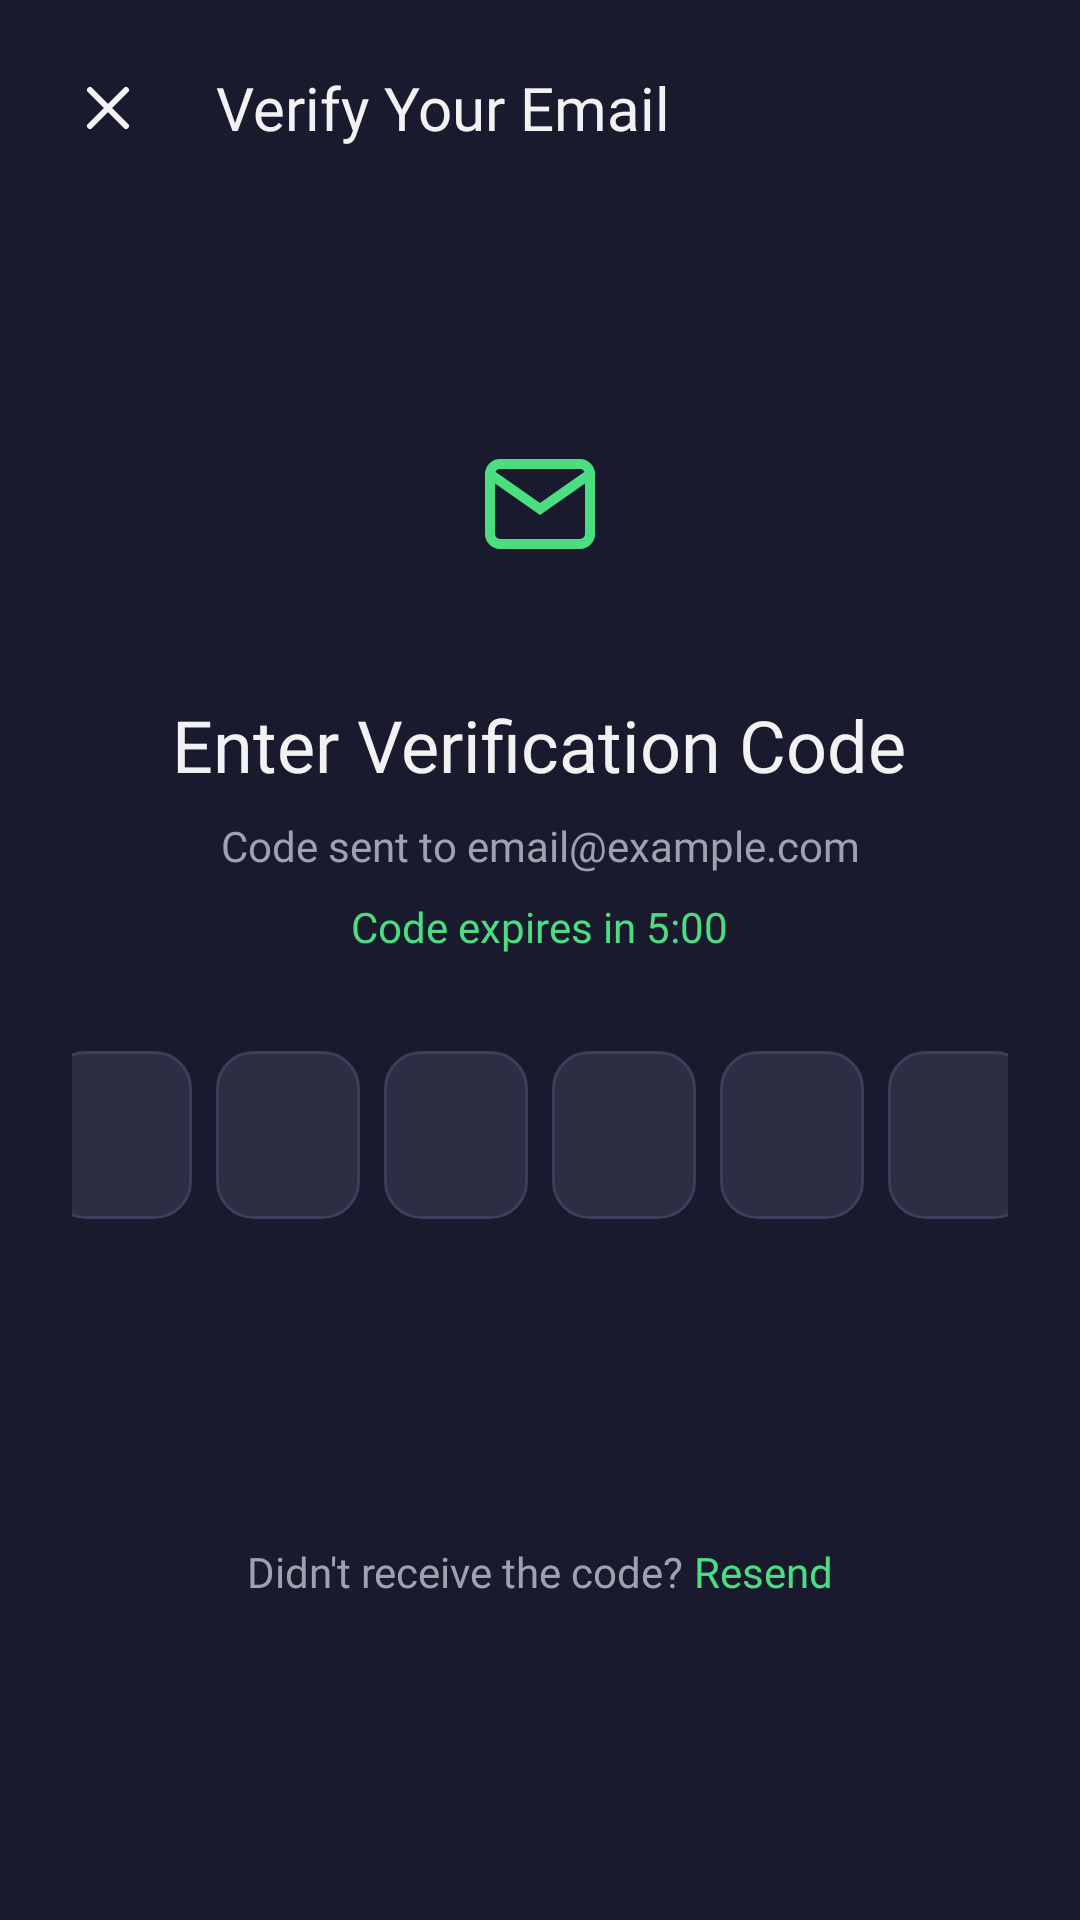

The Android layout XML behind this screen, and the referenced resources:
<!-- AndroidManifest.xml: application theme Theme.BingoArena -->
<!-- res/layout/activity_otp_verification.xml -->
<?xml version="1.0" encoding="utf-8"?>
<LinearLayout xmlns:android="http://schemas.android.com/apk/res/android"
    xmlns:app="http://schemas.android.com/apk/res-auto"
    android:layout_width="match_parent"
    android:layout_height="match_parent"
    android:background="@color/background"
    android:orientation="vertical">

    <LinearLayout
        android:layout_width="match_parent"
        android:layout_height="wrap_content"
        android:gravity="center_vertical"
        android:orientation="horizontal"
        android:padding="16dp">

        <ImageButton
            android:id="@+id/btnBack"
            android:layout_width="40dp"
            android:layout_height="40dp"
            android:background="?attr/selectableItemBackgroundBorderless"
            android:contentDescription="Back"
            android:src="@drawable/ic_x"
            app:tint="@color/foreground" />

        <TextView
            android:layout_width="0dp"
            android:layout_height="wrap_content"
            android:layout_marginStart="16dp"
            android:layout_weight="1"
            android:fontFamily="@font/space_grotesk_bold"
            android:text="Verify Your Email"
            android:textColor="@color/foreground"
            android:textSize="20sp" />

    </LinearLayout>

    <ScrollView
        android:layout_width="match_parent"
        android:layout_height="0dp"
        android:layout_weight="1"
        android:fillViewport="true">

        <LinearLayout
            android:layout_width="match_parent"
            android:layout_height="wrap_content"
            android:gravity="center_horizontal"
            android:orientation="vertical"
            android:padding="24dp">

            <FrameLayout
                android:layout_width="80dp"
                android:layout_height="80dp"
                android:layout_marginTop="32dp"
                android:background="@drawable/bg_avatar">

                <ImageView
                    android:layout_width="40dp"
                    android:layout_height="40dp"
                    android:layout_gravity="center"
                    android:src="@drawable/ic_mail"
                    app:tint="@color/primary" />

            </FrameLayout>

            <TextView
                android:layout_width="wrap_content"
                android:layout_height="wrap_content"
                android:layout_marginTop="24dp"
                android:fontFamily="@font/space_grotesk_bold"
                android:text="Enter Verification Code"
                android:textColor="@color/foreground"
                android:textSize="24sp" />

            <TextView
                android:id="@+id/tvEmail"
                android:layout_width="match_parent"
                android:layout_height="wrap_content"
                android:layout_marginTop="8dp"
                android:fontFamily="@font/inter_regular"
                android:gravity="center"
                android:maxLines="2"
                android:ellipsize="end"
                android:text="Code sent to email@example.com"
                android:textColor="@color/muted_foreground"
                android:textSize="14sp" />

            <TextView
                android:id="@+id/tvTimer"
                android:layout_width="wrap_content"
                android:layout_height="wrap_content"
                android:layout_marginTop="8dp"
                android:fontFamily="@font/inter_medium"
                android:text="Code expires in 5:00"
                android:textColor="@color/primary"
                android:textSize="14sp" />

            <LinearLayout
                android:id="@+id/otpContainer"
                android:layout_width="match_parent"
                android:layout_height="wrap_content"
                android:layout_marginTop="32dp"
                android:gravity="center"
                android:orientation="horizontal">

                <EditText
                    android:id="@+id/etOtp1"
                    style="@style/OtpInputStyle"
                    android:layout_width="48dp"
                    android:layout_height="56dp"
                    android:layout_marginEnd="8dp"
                    android:inputType="number"
                    android:maxLength="6"
                    android:digits="0123456789"
                    android:importantForAutofill="no"
                    android:autofillHints="smsOTP"
                    android:imeOptions="actionNext" />

                <EditText
                    android:id="@+id/etOtp2"
                    style="@style/OtpInputStyle"
                    android:layout_width="48dp"
                    android:layout_height="56dp"
                    android:layout_marginEnd="8dp"
                    android:inputType="number"
                    android:maxLength="1"
                    android:digits="0123456789"
                    android:importantForAutofill="no"
                    android:imeOptions="actionNext" />

                <EditText
                    android:id="@+id/etOtp3"
                    style="@style/OtpInputStyle"
                    android:layout_width="48dp"
                    android:layout_height="56dp"
                    android:layout_marginEnd="8dp"
                    android:inputType="number"
                    android:maxLength="1"
                    android:digits="0123456789"
                    android:importantForAutofill="no"
                    android:imeOptions="actionNext" />

                <EditText
                    android:id="@+id/etOtp4"
                    style="@style/OtpInputStyle"
                    android:layout_width="48dp"
                    android:layout_height="56dp"
                    android:layout_marginEnd="8dp"
                    android:inputType="number"
                    android:maxLength="1"
                    android:digits="0123456789"
                    android:importantForAutofill="no"
                    android:imeOptions="actionNext" />

                <EditText
                    android:id="@+id/etOtp5"
                    style="@style/OtpInputStyle"
                    android:layout_width="48dp"
                    android:layout_height="56dp"
                    android:layout_marginEnd="8dp"
                    android:inputType="number"
                    android:maxLength="1"
                    android:digits="0123456789"
                    android:importantForAutofill="no"
                    android:imeOptions="actionNext" />

                <EditText
                    android:id="@+id/etOtp6"
                    style="@style/OtpInputStyle"
                    android:layout_width="48dp"
                    android:layout_height="56dp"
                    android:inputType="number"
                    android:maxLength="1"
                    android:digits="0123456789"
                    android:importantForAutofill="no"
                    android:imeOptions="actionDone" />

            </LinearLayout>

            <TextView
                android:id="@+id/tvError"
                android:layout_width="wrap_content"
                android:layout_height="wrap_content"
                android:layout_marginTop="16dp"
                android:fontFamily="@font/inter_regular"
                android:text="Invalid code. Please try again."
                android:textColor="@color/destructive"
                android:textSize="14sp"
                android:visibility="gone" />

            <Button
                android:id="@+id/btnVerify"
                style="@style/Widget.BingoArena.Button.Primary"
                android:layout_width="match_parent"
                android:layout_height="52dp"
                android:layout_marginTop="32dp"
                android:enabled="false"
                android:alpha="0.5"
                android:text="Verify Code"
                android:textSize="16sp" />

            <LinearLayout
                android:layout_width="wrap_content"
                android:layout_height="wrap_content"
                android:layout_marginTop="24dp"
                android:gravity="center"
                android:orientation="horizontal">

                <TextView
                    android:layout_width="wrap_content"
                    android:layout_height="wrap_content"
                    android:fontFamily="@font/inter_regular"
                    android:text="Didn't receive the code? "
                    android:textColor="@color/muted_foreground"
                    android:textSize="14sp" />

                <Button
                    android:id="@+id/btnResend"
                    android:layout_width="wrap_content"
                    android:layout_height="wrap_content"
                    android:background="@android:color/transparent"
                    android:fontFamily="@font/inter_medium"
                    android:minWidth="0dp"
                    android:minHeight="0dp"
                    android:padding="0dp"
                    android:text="Resend"
                    android:textAllCaps="false"
                    android:textColor="@color/primary"
                    android:textSize="14sp" />

            </LinearLayout>

            <ProgressBar
                android:id="@+id/progressBar"
                android:layout_width="wrap_content"
                android:layout_height="wrap_content"
                android:layout_marginTop="24dp"
                android:visibility="gone" />

        </LinearLayout>

    </ScrollView>

</LinearLayout>
<!-- resources referenced by this layout -->
<resources>
  <color name="background">#1A1A2E</color>
  <color name="destructive">#EF4444</color>
  <color name="foreground">#F2F2F2</color>
  <color name="muted_foreground">#9CA3AF</color>
  <color name="primary">#4ADE80</color>
  <!-- drawable ic_mail (drawable) -->
  <?xml version="1.0" encoding="utf-8"?>
  <vector xmlns:android="http://schemas.android.com/apk/res/android" android:width="24dp" android:height="24dp" android:viewportWidth="24" android:viewportHeight="24">
      <path android:strokeColor="#000" android:strokeWidth="2" android:strokeLineCap="round" android:pathData="M4,4h16c1.1,0 2,0.9 2,2v12c0,1.1 -0.9,2 -2,2H4c-1.1,0 -2,-0.9 -2,-2V6c0,-1.1 0.9,-2 2,-2z" />
      <path android:strokeColor="#000" android:strokeWidth="2" android:strokeLineCap="round" android:pathData="M22,6l-10,7L2,6" />
  </vector>
  <!-- drawable ic_x (drawable) -->
  <?xml version="1.0" encoding="utf-8"?>
  <vector xmlns:android="http://schemas.android.com/apk/res/android" android:width="24dp" android:height="24dp" android:viewportWidth="24" android:viewportHeight="24">
      <path android:strokeColor="#000" android:strokeWidth="2" android:strokeLineCap="round" android:pathData="M18,6L6,18M6,6l12,12" />
  </vector>
  <style name="OtpInputStyle">
          <item name="android:background">@drawable/bg_input</item>
          <item name="android:gravity">center</item>
          <item name="android:inputType">number</item>
          <item name="android:maxLength">1</item>
          <item name="android:textColor">@color/foreground</item>
          <item name="android:textSize">24sp</item>
          <item name="fontFamily">@font/space_grotesk_bold</item>
      </style>
  <style name="Widget.BingoArena.Button.Primary" parent="Widget.BingoArena.Button.Base">
          <item name="backgroundTint">@color/primary</item>
          <item name="android:textColor">@color/primary_foreground</item>
          <item name="rippleColor">@color/primary_20</item>
      </style>
  <!-- drawable bg_input (drawable) -->
  <?xml version="1.0" encoding="utf-8"?>
  <shape xmlns:android="http://schemas.android.com/apk/res/android"
      android:shape="rectangle">
      <solid android:color="@color/input" />
      <corners android:radius="12dp" />
      <stroke
          android:width="1dp"
          android:color="@color/border" />
  </shape>
  <style name="Widget.BingoArena.Button.Base" parent="Widget.MaterialComponents.Button">
          <item name="fontFamily">@font/inter_medium</item>
          <item name="cornerRadius">12dp</item>
          <item name="android:minHeight">52dp</item>
          <item name="android:insetTop">0dp</item>
          <item name="android:insetBottom">0dp</item>
          <item name="android:paddingLeft">20dp</item>
          <item name="android:paddingRight">20dp</item>
          <item name="android:textAllCaps">false</item>
          <item name="android:includeFontPadding">false</item>
      </style>
  <color name="primary_foreground">#1A1A2E</color>
  <color name="primary_20">#334ADE80</color>
  <color name="primary_dark">#22C55E</color>
  <color name="secondary">#2D2D44</color>
  <color name="secondary_foreground">#F2F2F2</color>
  <color name="card">#232338</color>
  <color name="destructive_foreground">#F2F2F2</color>
  <color name="input">#2D2D44</color>
  <color name="border">#3D3D5C</color>
</resources>
